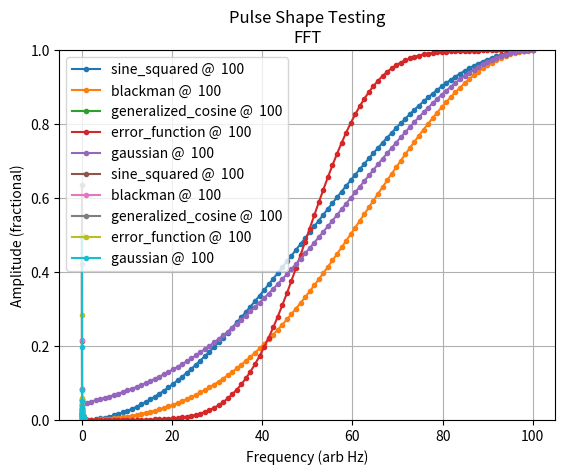

Recreate this plot in Python.
"""
LAX_exp.system.objects.PulseShaper

Amplitude pulse shaping for waveforms.
For more information, see here: https://en.wikipedia.org/wiki/Window_function.

Note: all of these functions only calculate the rising edge of the given window.
"""
__all__ = ['available_pulse_shapes']

import math
import numpy as np


'''
Square-ish windows
'''
def square(time_arr, time_rolloff, kwargs={}):
    """
    Square pulse.
    For customizability.
    """
    return np.ones(len(time_arr))


'''
Cosine-sum windows
'''
def sine_squared(time_arr, time_rolloff, kwargs={}):
    """
    Sine-squared pulse shape (rising edge only).
    Also known as the Hann or raised-cosine window.
    """
    # rescale x-axis to the rolloff-time (rising edge only)
    scale_factor_x = (np.pi / 2.) / time_rolloff
    x_vals_readjusted = scale_factor_x * time_arr
    # calculate sine squared window
    return np.sin(x_vals_readjusted) ** 2.

def blackman(time_arr, time_rolloff, kwargs={}):
    """
    Approximate blackman pulse shape (rising edge only).
    """
    # rescale x-axis to the rolloff-time (rising edge only)
    scale_factor_x = (np.pi / 2.) / time_rolloff
    x_vals_readjusted = scale_factor_x * time_arr
    # calculate window
    return (
            0.42 -
            0.5 * np.cos(2. * x_vals_readjusted) +
            0.08 * np.cos(4. * x_vals_readjusted)
    )

def generalized_cosine(time_arr, time_rolloff, kwargs={}):
    """
    Generalized cosine window (rising edge only).
    kwargs:
        coefficients: a list of coefficients for each term. Should be nonnegative.
    """
    # retrieve coefficients
    coeffs = kwargs.get("coefficients", [0])

    # rescale x-axis to the rolloff-time (rising edge only)
    scale_factor_x = (np.pi / 2.) / time_rolloff
    x_vals_readjusted = scale_factor_x * time_arr

    # create window based off coefficients
    # todo: maybe normalize window vals? idk
    return np.sum([
        ((-1)**i) * (2 * i) * coeffs[i]  * np.cos(i * x_vals_readjusted)
        for i in range(len(coeffs))
    ], axis=0)
    # print(np.shape(np.sum([
    #     ((-1) ** i) * coeffs[i] * np.cos(i * x_vals_readjusted)
    #     for i in range(len(coeffs))
    # ], axis=0)))
    # print(np.sum([
    #     ((-1)**i) * coeffs[i]  * np.cos(i * x_vals_readjusted)
    #     for i in range(len(coeffs))
    # ], axis=1))


'''
Gaussian-type windows
'''
def gaussian(time_arr, time_rolloff, kwargs={}):
    """
    Gaussian pulse shape (rising edge only).
    """
    # get stdev & ensure valid
    std = kwargs.get("std", 0.4)
    if not (0. < std <= 0.5):
        raise ValueError("Error in Gaussian pulse shaping."
                         "stdev must be in (0., 0.5].")
    # rescale x-axis to the rolloff-time (rising edge only)
    scale_factor_x = 1. / (std * time_rolloff)
    x_vals_readjusted = scale_factor_x * (time_arr - time_rolloff)
    # calculate gaussian window
    return np.exp(-0.5 * (x_vals_readjusted) ** 2.)

def error_function(time_arr, time_rolloff, kwargs={}):
    """
    Error-function pulse shape (rising edge only).
    """
    # rescale x-axis to the rolloff-time (rising edge only)
    scale_factor_x = (2. * np.pi) / time_rolloff
    x_vals_readjusted = (scale_factor_x * time_arr) - np.pi
    # calculate erf window
    return np.array([(1. + math.erf(x_val)) / 2. for x_val in x_vals_readjusted])


'''
Sinc-type windows
'''
def flat_top(time_arr, time_rolloff, kwargs={}):
    """
    Flat top window (rising edge only).
    # todo: actually implement
    """
    # rescale x-axis to the rolloff-time (rising edge only)
    scale_factor_x = (np.pi / 2.) / time_rolloff
    x_vals_readjusted = scale_factor_x * time_arr
    # calculate window
    return (
            0.42 -
            0.5 * np.cos(2. * x_vals_readjusted) +
            0.08 * np.cos(4. * x_vals_readjusted)
    )


available_pulse_shapes = {
    "square": square,

    "sine_squared": sine_squared,
    "blackman": blackman,
    "generalized_cosine": generalized_cosine,

    "gaussian": gaussian,
    "error_function": error_function,

    "flat_top": flat_top
}


if __name__ == "__main__":
    """
    Test pulse shaping
    """
    import matplotlib.pyplot as plt

    # prepare values
    _time_rollon_arb = 100
    _x_vals = np.linspace(0., 100., 100)
    shape_list = [
        # {
        #     "time_rollon_arb": _time_rollon_arb,
        #     "x_vals": _x_vals,
        #     "pulse_shape": 'square'
        # },
        {
            "time_rollon_arb": _time_rollon_arb,
            "x_vals": _x_vals,
            "pulse_shape": 'sine_squared'
        },
        {
            "time_rollon_arb": _time_rollon_arb,
            "x_vals": _x_vals,
            "pulse_shape": 'blackman'
        },
        {
            "time_rollon_arb": _time_rollon_arb,
            "x_vals": _x_vals,
            "kwargs": {
                "coefficients": [0.42, 0.5, 0.08]
            },
            "pulse_shape": 'generalized_cosine'
        },
        {
            "time_rollon_arb": _time_rollon_arb,
            "x_vals": _x_vals,
            "pulse_shape": 'error_function'
        },
        {
            "time_rollon_arb": _time_rollon_arb,
            "x_vals": _x_vals,
            "pulse_shape": 'gaussian'
        }
        # {
        #     "time_rollon_arb": _time_rollon_arb,
        #     "x_vals": _x_vals,
        #     "pulse_shape": 'flat_top'
        # }
    ]

    # calculate pulse shapes
    for ps_dict in shape_list:
        ps_dict.update({
            "y_vals": available_pulse_shapes[ps_dict["pulse_shape"]](
                ps_dict["x_vals"],
                ps_dict["time_rollon_arb"],
                ps_dict.get("kwargs", {})
            )
        })

    # plot! - time series
    for ps_dict in shape_list:
        plt.plot(
            ps_dict["x_vals"], ps_dict["y_vals"], '-o', ms=3,
            label="{:s} @ {:4g}".format(ps_dict["pulse_shape"], ps_dict["time_rollon_arb"])
        )
    plt.title("Pulse Shape Testing\nTime Series")
    plt.ylim(0., 1)
    plt.xlabel("Time (arb)")
    plt.ylabel("Amplitude (fractional)")
    plt.legend()
    plt.grid(visible=True)
    plt.show()

    # todo: make it spectral leakage instead of just FFT, since FFT of just the window (no cosine is kinda useless)
    # process FFT
    for ps_dict in shape_list:
        # prepare x-axis for FFT
        x_vals = ps_dict["x_vals"]
        freq_resolution = 1. / (x_vals[-1] - x_vals[0])
        max_freq = (len(x_vals) - 1) * freq_resolution

        # calculate FFT and update dict
        print("orig: {}\tnew: {}".format(len(x_vals), len(np.arange(0., 0.5 * max_freq, freq_resolution))))
        ps_dict.update(
            {
                "fft_x_vals": np.arange(0., 0.5 * max_freq, freq_resolution),
                "fft_y_vals": np.abs(np.fft.fft(ps_dict["y_vals"], norm="forward")[:len(x_vals) // 2])
            }
        )

    # plot! - FFT
    for ps_dict in shape_list:
        plt.plot(
            ps_dict["fft_x_vals"], ps_dict["fft_y_vals"], '-o', ms=3,
            label="{:s} @ {:4g}".format(ps_dict["pulse_shape"], ps_dict["time_rollon_arb"])
        )
    plt.title("Pulse Shape Testing\nFFT")
    # plt.ylim(0., 1)
    plt.xlabel("Frequency (arb Hz)")
    # plt.xscale("log")
    plt.ylabel("Amplitude (fractional)")
    # plt.yscale("log")
    plt.legend()
    plt.grid(visible=True)
    plt.show()

